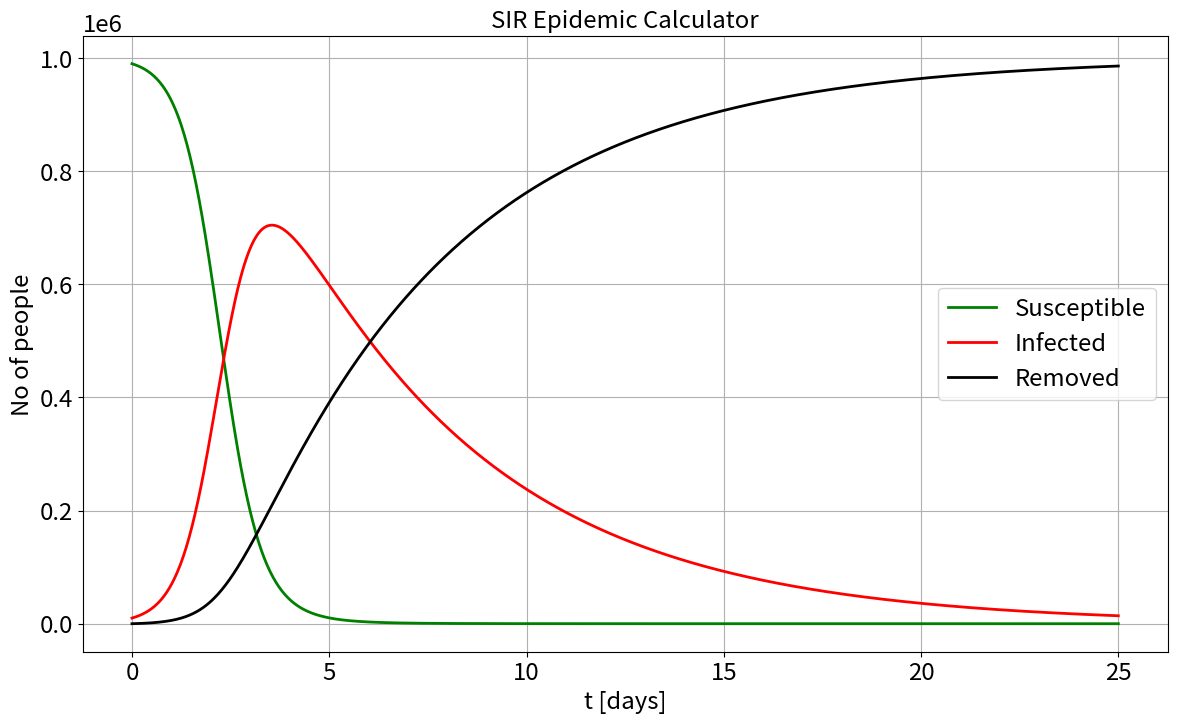

Write the Python code that produced this figure.
# inspirations:
# http://gabgoh.github.io/COVID/index.html?fbclid=IwAR2VJC06vWXCwTKuwC0-DdkhqJGjzlIdZAWFtsII5wn7VWbItlTXONmChNQ
# https://www.maa.org/press/periodicals/loci/joma/the-sir-model-for-spread-of-disease-the-differential-equation-model


import numpy as np
import matplotlib.pyplot as plt
import matplotlib.pylab as pylab
from scipy.integrate import solve_ivp


def SIR(t, z, R_0, T_rec, N):
    """
     # Susceptible → Infected → Removed
    :param t: time [days]
    :param z: Susceptible, Exposed, Infected, Removed
    :param R_0: Basic Reproduction Number. Measure of contagiousness: the number of secondary infections each infected individual produces.
    :param T_rec: days to recovery.
    For example, if the average duration of infection is three days, then, on average, one-third of the currently infected population recovers each day.
    :return: derivatives [dS, dI, dR]
    """

    S, I, R = z
    dS = -R_0*I*S/N
    dI = R_0*I*S/N - I/T_rec
    dR = I/T_rec
    return [dS, dI, dR]


# CONSTANTS
R0 = 2.2  # Basic Reproduction Number - the number of secondary infections each infected individual produces.
T_rec = 5.3  # days to recovery
N = 1e6  # Size of population [no of people].

# INITIAL CONDItIONS
initial_susceptible = 0.99*N  # initial number of susceptible individuals in population.
initial_infections = 0.01*N  # initial number of infected individuals in population.
initial_removed = 0  # initial number of removed (recovered) individuals in population.
IC = np.array([initial_susceptible, initial_infections, initial_removed])

days_to_simulate = 25
sol = solve_ivp(SIR,
                [0, days_to_simulate],
                IC,
                method='RK45',
                args=[R0, T_rec, N],
                dense_output=True)

t = np.linspace(0, days_to_simulate, 1000)
z = sol.sol(t)

S, I, R = z

params = {'legend.fontsize': 'xx-large',
          'figure.figsize': (14, 8),
         'axes.labelsize': 'xx-large',
         'axes.titlesize':'xx-large',
         'xtick.labelsize':'xx-large',
         'ytick.labelsize':'xx-large'}
pylab.rcParams.update(params)
axes = plt.gca()
plt.plot(t, S,
         color="green", marker="", markevery=1, markersize=15, linestyle="-", linewidth=2,
         label='Susceptible')
plt.plot(t, I,
         color="red", marker="", markevery=1, markersize=15, linestyle="-", linewidth=2,
         label='Infected')
plt.plot(t, R,
         color="black", marker="", markevery=1, markersize=15, linestyle="-", linewidth=2,
         label='Removed')


plt.xlabel('t [days]')
# plt.ticklabel_format(axis="y", style="sci", scilimits=(0, 0))
plt.ylabel('No of people')
plt.title('SIR Epidemic Calculator')
plt.legend()
plt.grid()
plt.show()
